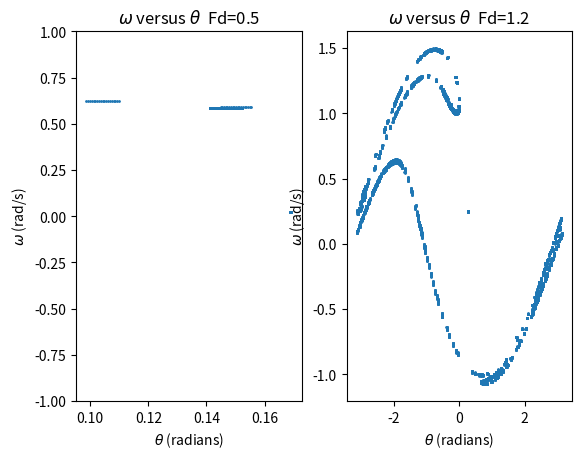

Python code for this plot:
# -*- coding: utf-8 -*-
"""
Created on Tue Jan 26 17:52:26 2016
Poincare section (out of pi/4), using Euler-Cromer method.
@author: nightwing
"""

from math import sin,pi
import matplotlib.pyplot as plt

g = 9.8               #gravity acceleration (m/s2)
length = 9.8          #length of the rod (m)
k = g / length        #g/length 
dt = 0.001            #time step (s)
t_end = 6000          #end time (s)
situations = []       #this list store [time, angle]

#caculate the physical pendulum
def PHYSICAL_PENDULUM(q,fd,freq,theta):
    t = 0                 #initial time (s)
    angular_vel = 0       #initial angular velocity (rad/s) 
    angular_velocity = [] #this list store value of angular velocity
    angle = []            #this list store value of angle
    time = []             #this list store value of time
    while t <= t_end:
        if abs(round((t*freq-pi/4)/(2*pi)) - (t*freq-pi/4)/(2*pi)) < 0.001: 
            angular_velocity.append(angular_vel)
            angle.append(theta)
            time.append(t)
        angular_vel += (-k*sin(theta)-q*angular_vel+fd*sin(freq*t)) * dt
        theta += angular_vel * dt
        if theta > pi:
            theta -= 2*pi
        elif theta < -pi:
            theta += 2*pi
        t += dt
    return [angle,angular_velocity]
    
#-------------caculate (Euler-Cromer method)------------
for F in [0.5, 1.2]:
    situations.append(PHYSICAL_PENDULUM(0.5, F, 2/3.0, 0.2))
    
#----------------graph--------------
plt.subplot(121)
plt.title("$\omega$ versus $\\theta$  Fd=0.5")
plt.xlabel("$\\theta$ (radians)")
plt.ylabel("$\omega$ (rad/s)")
plt.scatter(situations[0][0],situations[0][1],s=1)
plt.ylim(-1,1)
plt.subplot(122)
plt.title("$\omega$ versus $\\theta$  Fd=1.2")
plt.xlabel("$\\theta$ (radians)")
plt.ylabel("$\omega$ (rad/s)")
plt.scatter(situations[1][0],situations[1][1],s=1)
plt.show()